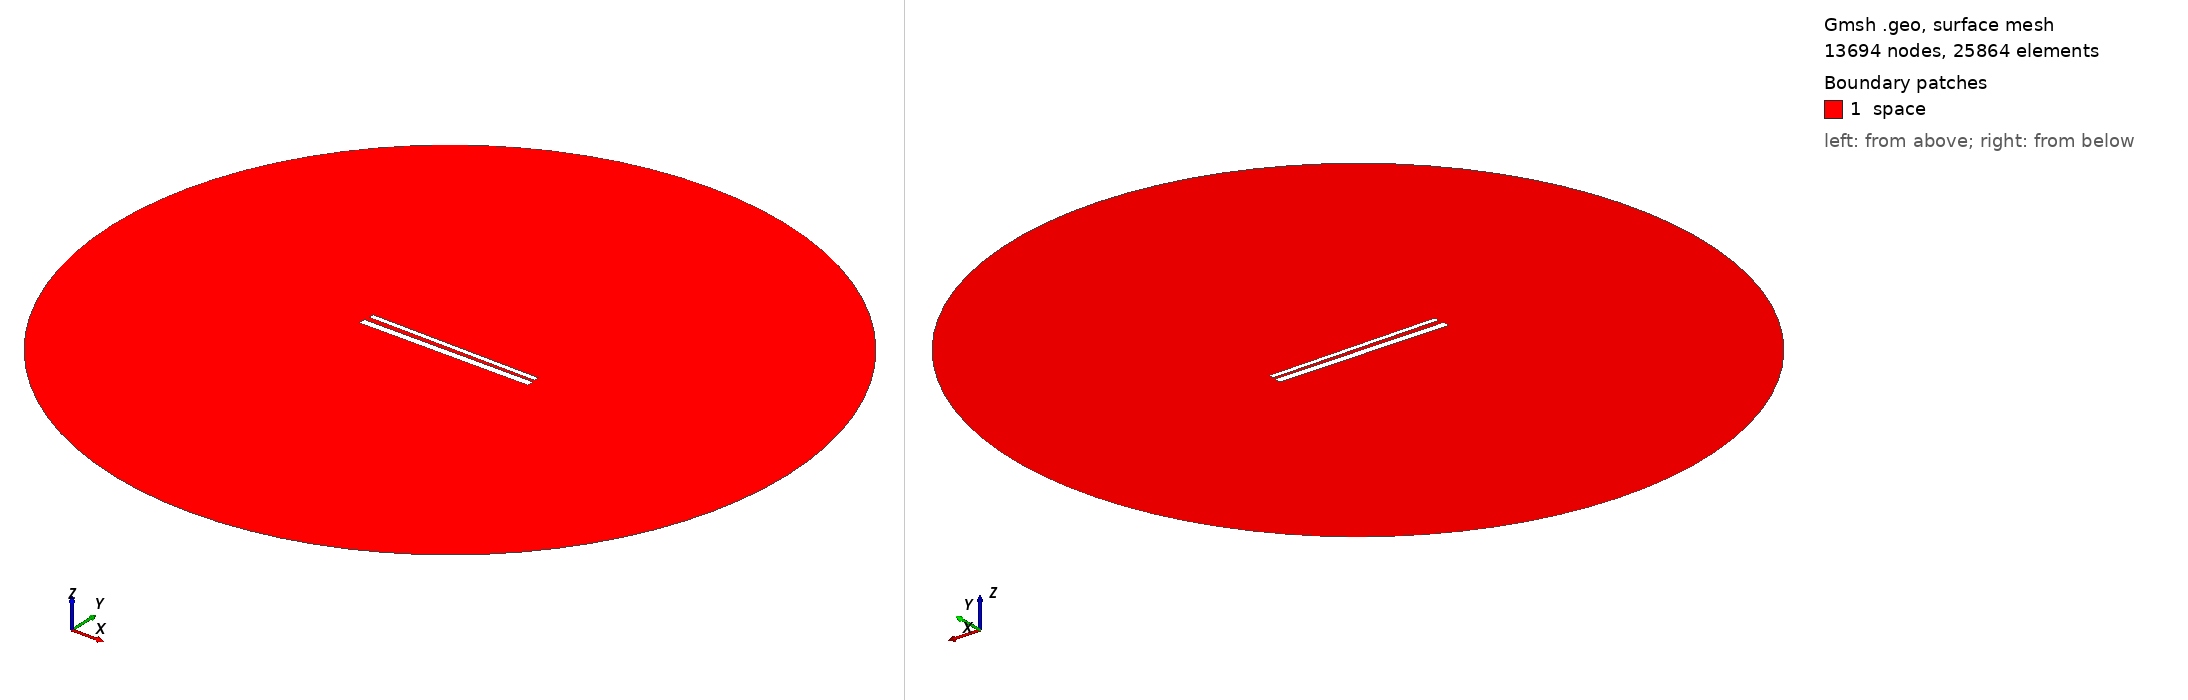

Gmsh geometry script, surface-meshed: 13694 nodes, 25864 surface elements. Boundary patches (legend numbers): 1 space. Left view from above one corner, right view from below the opposite corner. Legend entries are the model's physical surfaces. The drawing asked Gmsh for element sizes between 1% and 20% of the model's largest extent; the script's own settings can give other sizes.

=== 649.geo (drawn) ===
// Set the geometry kernel
SetFactory("OpenCASCADE");

//---------------------------------------
// Rectangles
//---------------------------------------

// Rectangle 1 (top)
Point(1) = {-49.56666666666667, 1.4055555555555554, 0, 1.0};
Point(2) = {49.56666666666667, 1.4055555555555554, 0, 1.0};
Point(3) = {49.56666666666667, 4.538888888888889, 0, 1.0};
Point(4) = {-49.56666666666667, 4.538888888888889, 0, 1.0};

Line(1) = {1, 2};
Line(2) = {2, 3};
Line(3) = {3, 4};
Line(4) = {4, 1};

Line Loop(1) = {1, 2, 3, 4};
Plane Surface(1) = {1};

Rotate { {0, 0, 1}, {0,  0.9722222222222222,  0}, -0.014 } {
  Surface{1};
}

// Rectangle 2 (bottom)
Point(5) = {-50,-0.9722222222222222, 0, 1.0};
Point(6) = { 50,-0.9722222222222222, 0, 1.0};
Point(7) = { 50,-4.972222222222222, 0, 1.0};
Point(8) = {-50,-4.972222222222222, 0, 1.0};

Line(5) = {5, 6};
Line(6) = {6, 7};
Line(7) = {7, 8};
Line(8) = {8, 5};

Line Loop(2) = {5, 6, 7, 8};
Plane Surface(2) = {2}; 


//---------------------------------------
// Circle
//---------------------------------------

// Define points
Point(9) = {0, 0, 0};        // Center
Point(10) = {200, 0, 0};     // Start point
Point(11) = {0, 200, 0};     // 90 degrees
Point(12) = {-200, 0, 0};    // 180 degrees
Point(13) = {0, -200, 0};    // 270 degrees

// Define circle arcs (each needs start, center, end)
Circle(9) = {10, 9, 11};
Circle(10) = {11, 9, 12};
Circle(11) = {12, 9, 13};
Circle(12) = {13, 9, 10};

// Define curve loop and surface if needed
Curve Loop(3) = {9, 10, 11, 12};
Surface(3) = {3};

// Subtract Rectangles from Circle
BooleanDifference{ Surface{3}; Delete; }{ Surface{1}; Surface{2}; Delete; }

//---------------------------------------
// Transfinite Lines and Surface
//---------------------------------------
r = 7;
Transfinite Line {1, 3} = 50*r Using Progression 1;
Transfinite Line {2, 4} = 2*r Using Progression 1;
Transfinite Line {5, 7} = 50*r Using Progression 1;
Transfinite Line {6, 8} = 2*r Using Progression 1;
Transfinite Line {9, 10, 11, 12} = 20 Using Progression 1;

//---------------------------------------
// Define Physical Groups
//---------------------------------------                

//--- Physical Curves
// Physical groups for boundaries
Physical Line("force_segment", 10) = {1};
Physical Line("upper_plate", 11) = {2, 3, 4};
Physical Line("lower_plate", 12) = {5, 6, 7, 8};
Physical Line("boundary", 20) = {9, 10, 11, 12};

//--- Physical Surfaces
Physical Surface("space", 30) = {3};

//---------------------------------------
// 6. Generate the Mesh
//---------------------------------------
Mesh 2;  // 2D mesh generation
